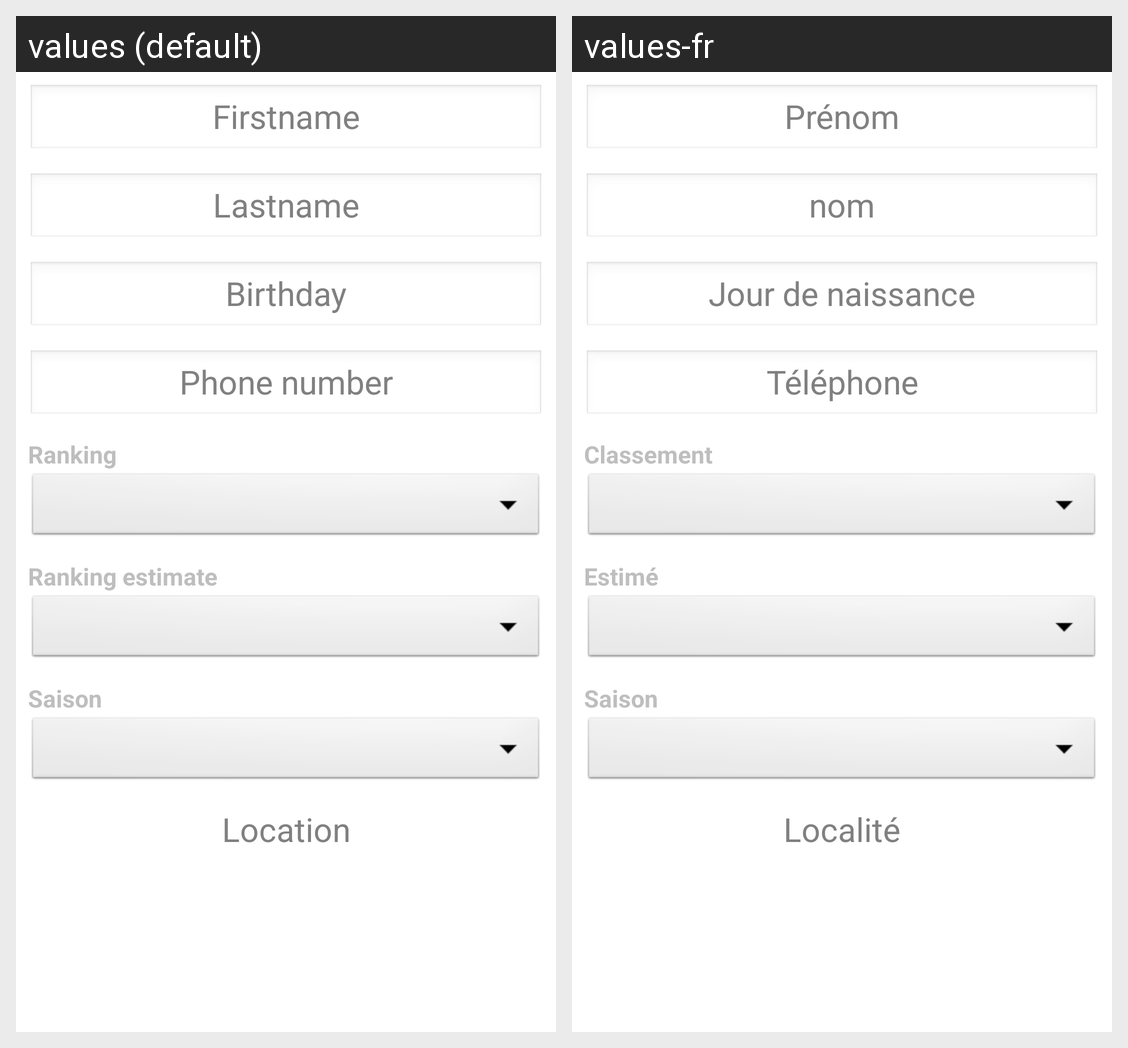

Locale-by-locale string values for the Android screen shown in this grid:
Android screen res/layout/fragment_player.xml rendered under 2 locales, left to right: values (default), values-fr. Device: Nexus 5 (rendered at 1080×1920; each locale shown at half size, 540×960, under a caption strip naming it); theme AppTheme.
Strings drawn on this screen, with the default value and each locale's value (text and hints the layout hard-codes, and strings that could not be matched under every locale, appear in the picture but are not listed):

txt_firstname
  values: Firstname
  values-fr: Prénom

txt_lastname
  values: Lastname
  values-fr: nom

txt_birthday
  values: Birthday
  values-fr: Jour de naissance

txt_phonenumber
  values: Phone number
  values-fr: Téléphone

txt_ranking
  values: Ranking
  values-fr: Classement

txt_ranking_estimate
  values: Ranking estimate
  values-fr: Estimé

txt_saison
  values: Saison
  values-fr: Saison

txt_location
  values: Location
  values-fr: Localité
